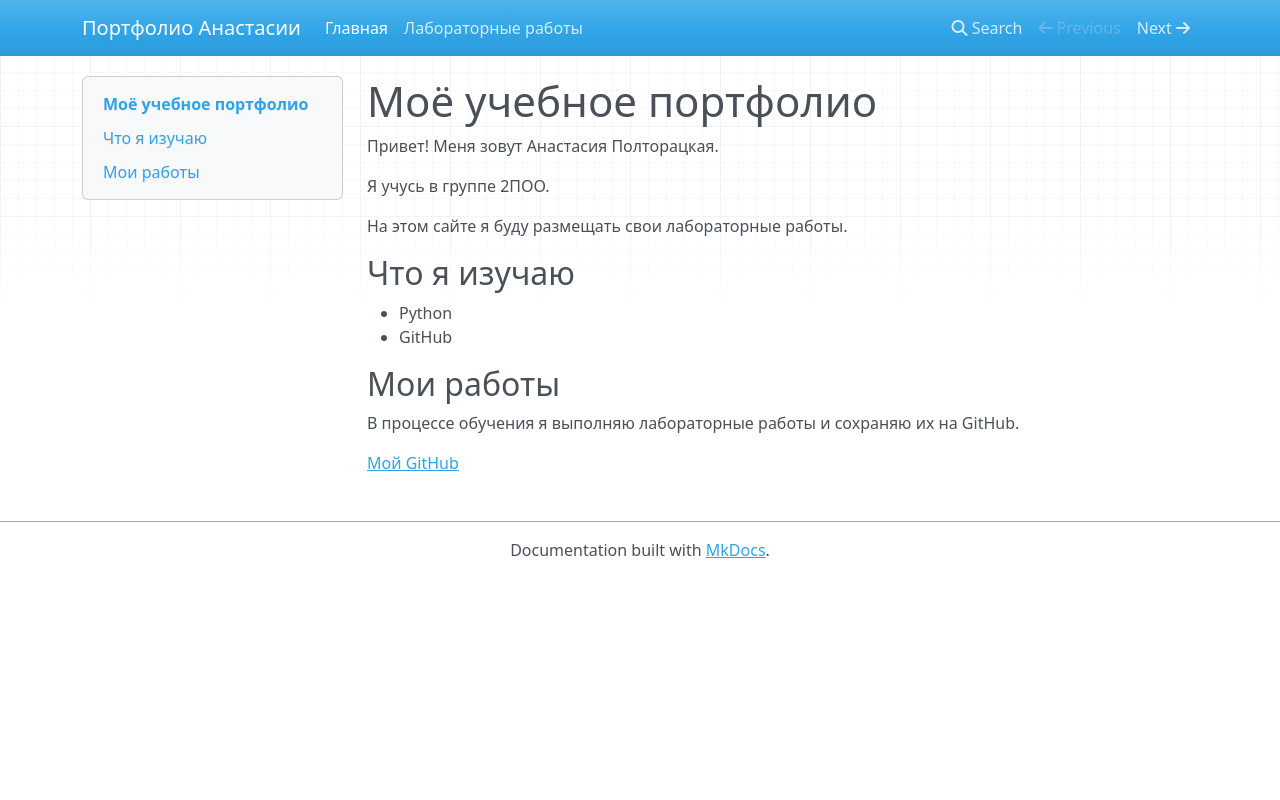

repository: polwuqiiw-design/mkdocs_lab_6 · page: index.html · generator: mkdocs


# Моё учебное портфолио

Привет! Меня зовут Анастасия Полторацкая.

Я учусь в группе 2ПОО.

На этом сайте я буду размещать свои лабораторные работы.

## Что я изучаю

- Python
- GitHub

## Мои работы

В процессе обучения я выполняю лабораторные работы и сохраняю их на GitHub.

[Мой GitHub](https://github.com/polwuqiiw-design/python-labs)
